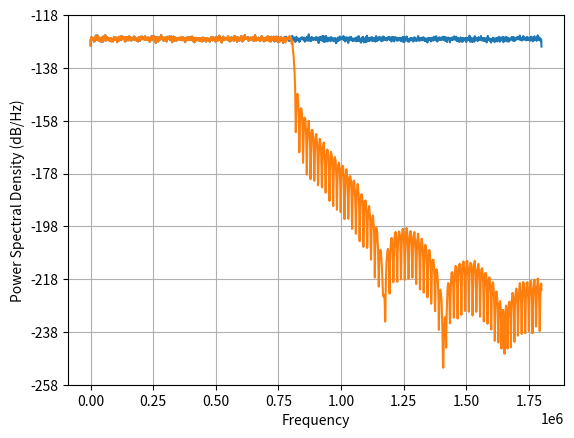

Write the Python code that produced this figure.
##############################################################################
# imports
import numpy as np
import matplotlib.pyplot as plt
from scipy import signal
##############################################################################

###############################################################################
#AWGN_NOISE() : Generates Additive White Gaussian Noise of PSD power in dBm/Hz
#    AWGN has Gaussian PDF with 0 mean and Sigma^2 = Noise Power(No/2)
#    Noise dBm/Hz = 10Log(No/2.BW)
#    sigma = sqrt(No/2) = sqrt(BW*10^(Noise dBm/Hz/10))
###############################################################################
def awgn_noise(length, power, Bandwidth):
    sigma = np.sqrt(Bandwidth * 10**(power/10))
    noise = np.random.normal(0, sigma, length) # Manually set value of Variance to get desired PSD of AWGN Noise
    #fig1 = plt.figure()
    #plt.hist(noise)
    #fig2 = plt.figure()
    #plt.psd(noise, 4096, 3.6*10**6)
    #plt.show()
    return noise

def window_lpf_fir(wc=0.5*np.pi, window='Cos', numTaps=255):
    filt = (wc/np.pi) * np.sinc((wc/np.pi)*np.linspace(-(numTaps-1)/2, (numTaps-1)/2, numTaps))
    if window == 'Cos':
        filt_win = np.cos(np.linspace(0, np.pi/2, 16))**2
        firFilt = np.concatenate((filt[:16]*np.flip(filt_win), filt[16:-16], filt[-16:]*filt_win))
    else:
        firFilt = filt
    return firFilt

def window_bpf_fir(w1=0.25*np.pi, w2=0.5*np.pi, window='Cos', numTaps=255):
    filt = (w2/np.pi) * np.sinc((w2/np.pi) * np.linspace(-(numTaps-1/2), (numTaps-1)/2, numTaps)) - (w1/np.pi) * np.sinc((w1/np.pi) * np.linspace(-(numTaps-1)/2, (numTaps-1)/2, numTaps))
    if window == 'Cos':
        filt_win = np.cos(np.linspace(0, np.pi/2, 16))**2
        firFilt = np.concatenate((filt[:16]*np.flip(filt_win), filt[16:-16], filt[-16:]*filt_win))
    else:
        firFilt = filt
    return firFilt

noise = awgn_noise(300000, -130, 12*20*15000)
fig1 = plt.figure()
plt.psd(noise, 4096, 12*20*15000)
firFilt = window_lpf_fir(0.45*np.pi, 'Cos', 255)
freq1, resp1 = signal.freqz(firFilt)
print(firFilt.size)
#plt.plot(freq1, 20*np.log10(abs(resp1)), '-r')
#plt.plot(freq2, 20*np.log10(abs(resp2)), '-b')
#plt.show()
filtered_noise = np.convolve(noise, firFilt, mode='same')
plt.psd(filtered_noise, 4096, 3.6*10**6)
plt.show()
